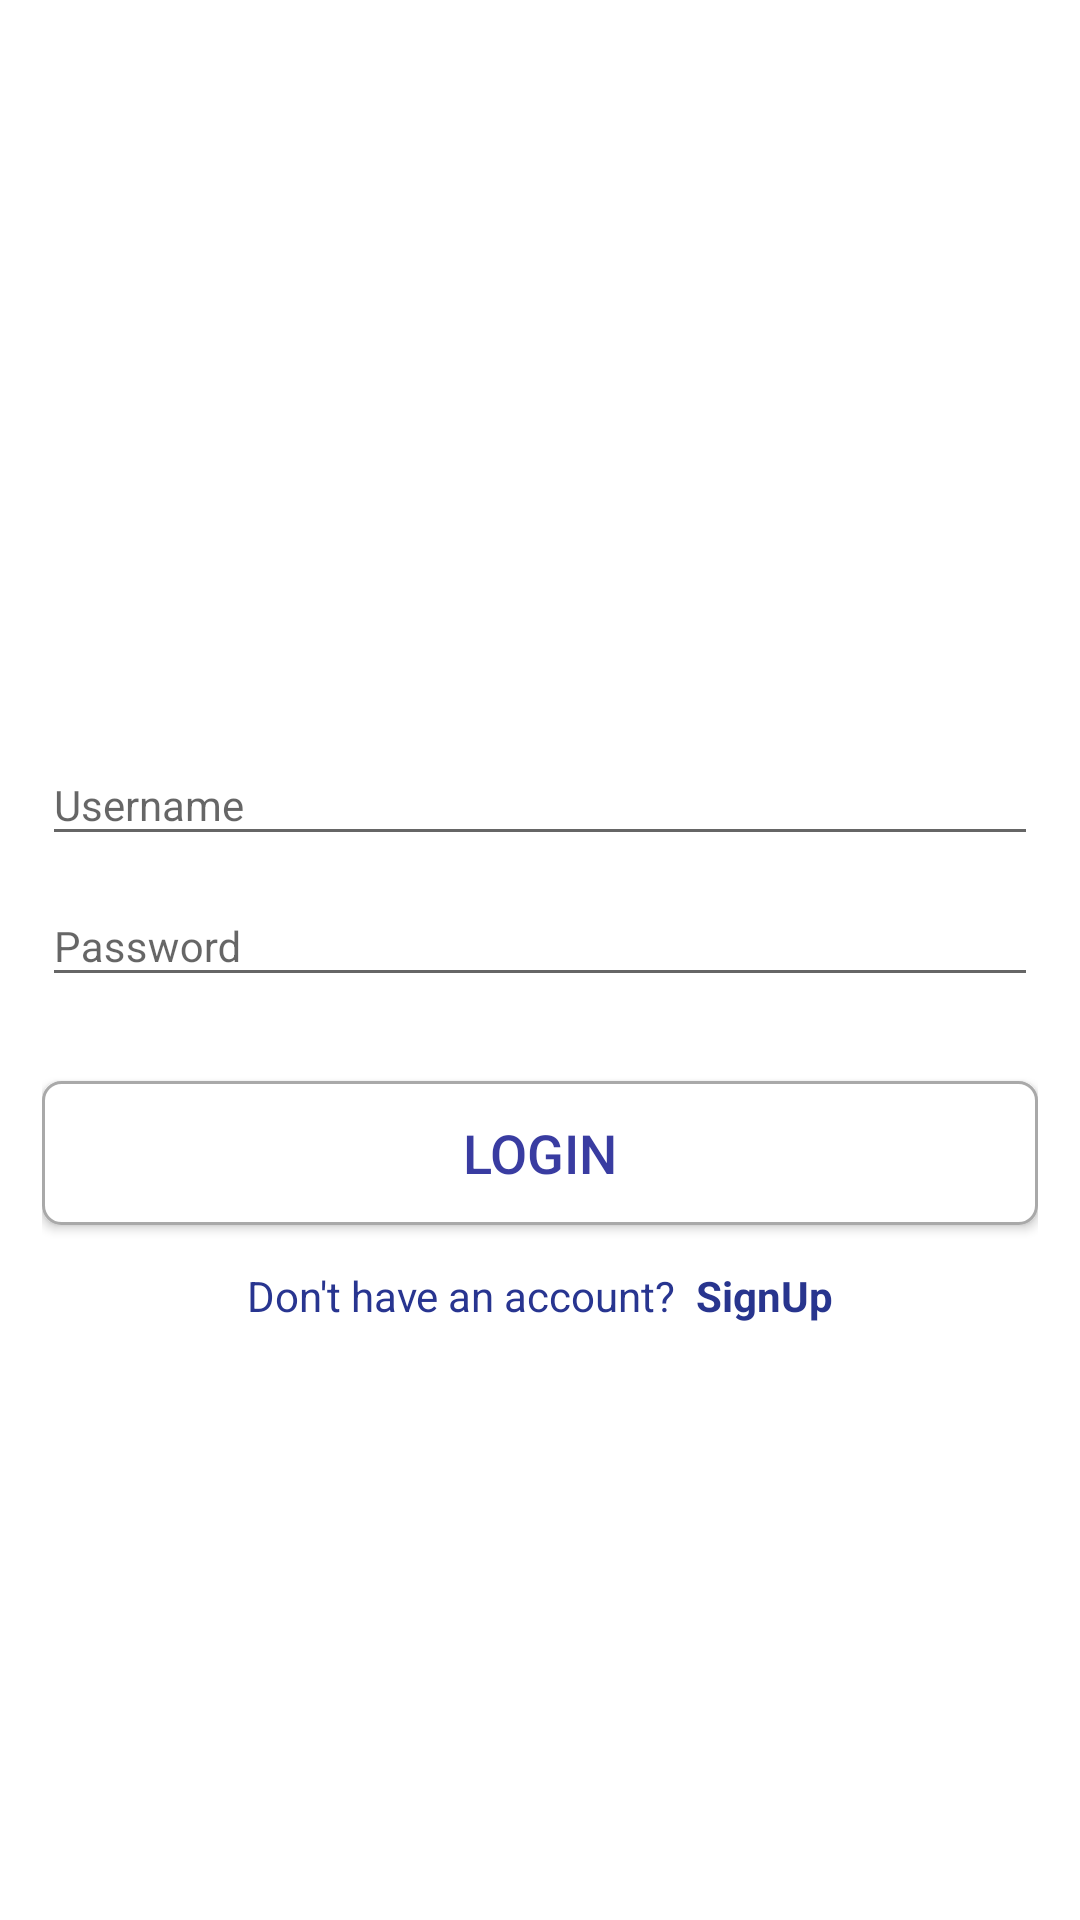

Here is an Android app screen rendered from its layout file. Give the layout XML and the strings, colors and styles it references.
<!-- AndroidManifest.xml: activity theme AppTheme.NoActionBar -->
<!-- res/layout/activity_login.xml -->
<?xml version="1.0" encoding="utf-8"?>
<layout xmlns:android="http://schemas.android.com/apk/res/android"
    xmlns:tools="http://schemas.android.com/tools"
    tools:context=".activity.LoginActivity">

    <RelativeLayout
        android:layout_width="match_parent"
        android:layout_height="match_parent"
        android:background="@color/White"
        android:fitsSystemWindows="true"
        android:overScrollMode="ifContentScrolls"
        android:scrollbarStyle="insideOverlay"
        android:scrollbars="vertical">


        <RelativeLayout
            android:layout_width="match_parent"
            android:layout_height="wrap_content"
            android:layout_centerInParent="true"
            android:layout_marginTop="@dimen/spacing_huge"
            android:layout_marginBottom="@dimen/spacing_mid"
            android:paddingLeft="@dimen/spacing_normal"
            android:paddingRight="@dimen/spacing_normal">

            <android.support.design.widget.TextInputLayout
                android:id="@+id/username_layout"
                android:layout_width="match_parent"
                android:layout_height="wrap_content"
                android:layout_marginTop="@dimen/spacing_huge">

                <EditText
                    android:id="@+id/login_username"
                    android:layout_width="match_parent"
                    android:layout_height="wrap_content"
                    android:hint="Username"
                    android:inputType="text"
                    android:textSize="@dimen/font_normal" />
            </android.support.design.widget.TextInputLayout>

            <android.support.design.widget.TextInputLayout
                android:id="@+id/password_layout"
                android:layout_width="match_parent"
                android:layout_height="wrap_content"
                android:layout_below="@+id/username_layout"
                android:layout_marginBottom="@dimen/spacing_normal">

                <EditText
                    android:id="@+id/login_password"
                    android:layout_width="match_parent"
                    android:layout_height="wrap_content"
                    android:hint="Password"
                    android:imeOptions="actionSend"
                    android:inputType="textPassword"
                    android:textSize="@dimen/font_normal" />
            </android.support.design.widget.TextInputLayout>

            <Button
                android:id="@+id/login_btn_signin"
                android:layout_width="match_parent"
                android:layout_height="wrap_content"
                android:layout_below="@+id/password_layout"
                android:layout_marginTop="@dimen/spacing_normal"
                android:background="@drawable/rounded_corner_border"
                android:gravity="center"
                android:onClick="onClickLogin"
                android:text="LOGIN"
                android:textColor="#393ca1"

                android:textSize="@dimen/font_large" />

            <RelativeLayout
                android:id="@+id/open_account_layout"
                android:layout_width="match_parent"
                android:layout_height="wrap_content"
                android:layout_below="@+id/login_btn_signin"
                android:layout_marginTop="@dimen/spacing_normal"
                android:gravity="center">

                <TextView
                    android:id="@+id/login_label_open_account"
                    android:layout_width="wrap_content"
                    android:layout_height="wrap_content"
                    android:text="Don't have an account?  "
                    android:textColor="@color/colorPrimary"
                    android:textSize="@dimen/font_normal" />

                <TextView
                    android:id="@+id/login_label_signup"
                    android:layout_width="wrap_content"
                    android:layout_height="wrap_content"
                    android:layout_alignBaseline="@+id/login_label_open_account"
                    android:layout_toEndOf="@+id/login_label_open_account"
                    android:layout_toRightOf="@+id/login_label_open_account"
                    android:clickable="true"
                    android:focusable="true"
                    android:onClick="onClickSignup"
                    android:text="SignUp"
                    android:textColor="@color/colorPrimaryDark"
                    android:textSize="@dimen/font_normal"
                    android:textStyle="bold" />

            </RelativeLayout>


        </RelativeLayout>


    </RelativeLayout>
</layout>
<!-- resources referenced by this layout -->
<resources>
  <color name="White">#FFFFFF</color>
  <color name="colorPrimary">#283590</color>
  <color name="colorPrimaryDark">#28358E</color>
  <dimen name="font_large">18sp</dimen>
  <dimen name="font_normal">15sp</dimen>
  <dimen name="spacing_huge">48dp</dimen>
  <dimen name="spacing_mid">20dp</dimen>
  <dimen name="spacing_normal">12dp</dimen>
  <!-- drawable rounded_corner_border (drawable) -->
  <?xml version="1.0" encoding="utf-8"?>
  <shape xmlns:android="http://schemas.android.com/apk/res/android">
      <stroke
          android:width="1dip"
          android:color="@color/DarkGray" />
      <solid
          android:color="@color/White" />
  
      <corners
          android:radius="6dip" />
  </shape>
  <style name="AppTheme.NoActionBar">
          <item name="windowActionBar">false</item>
          <item name="windowNoTitle">true</item>
          <item name="navigationIcon">@drawable/ic_back_white</item>
      </style>
  <color name="DarkGray">#A9A9A9</color>
</resources>
